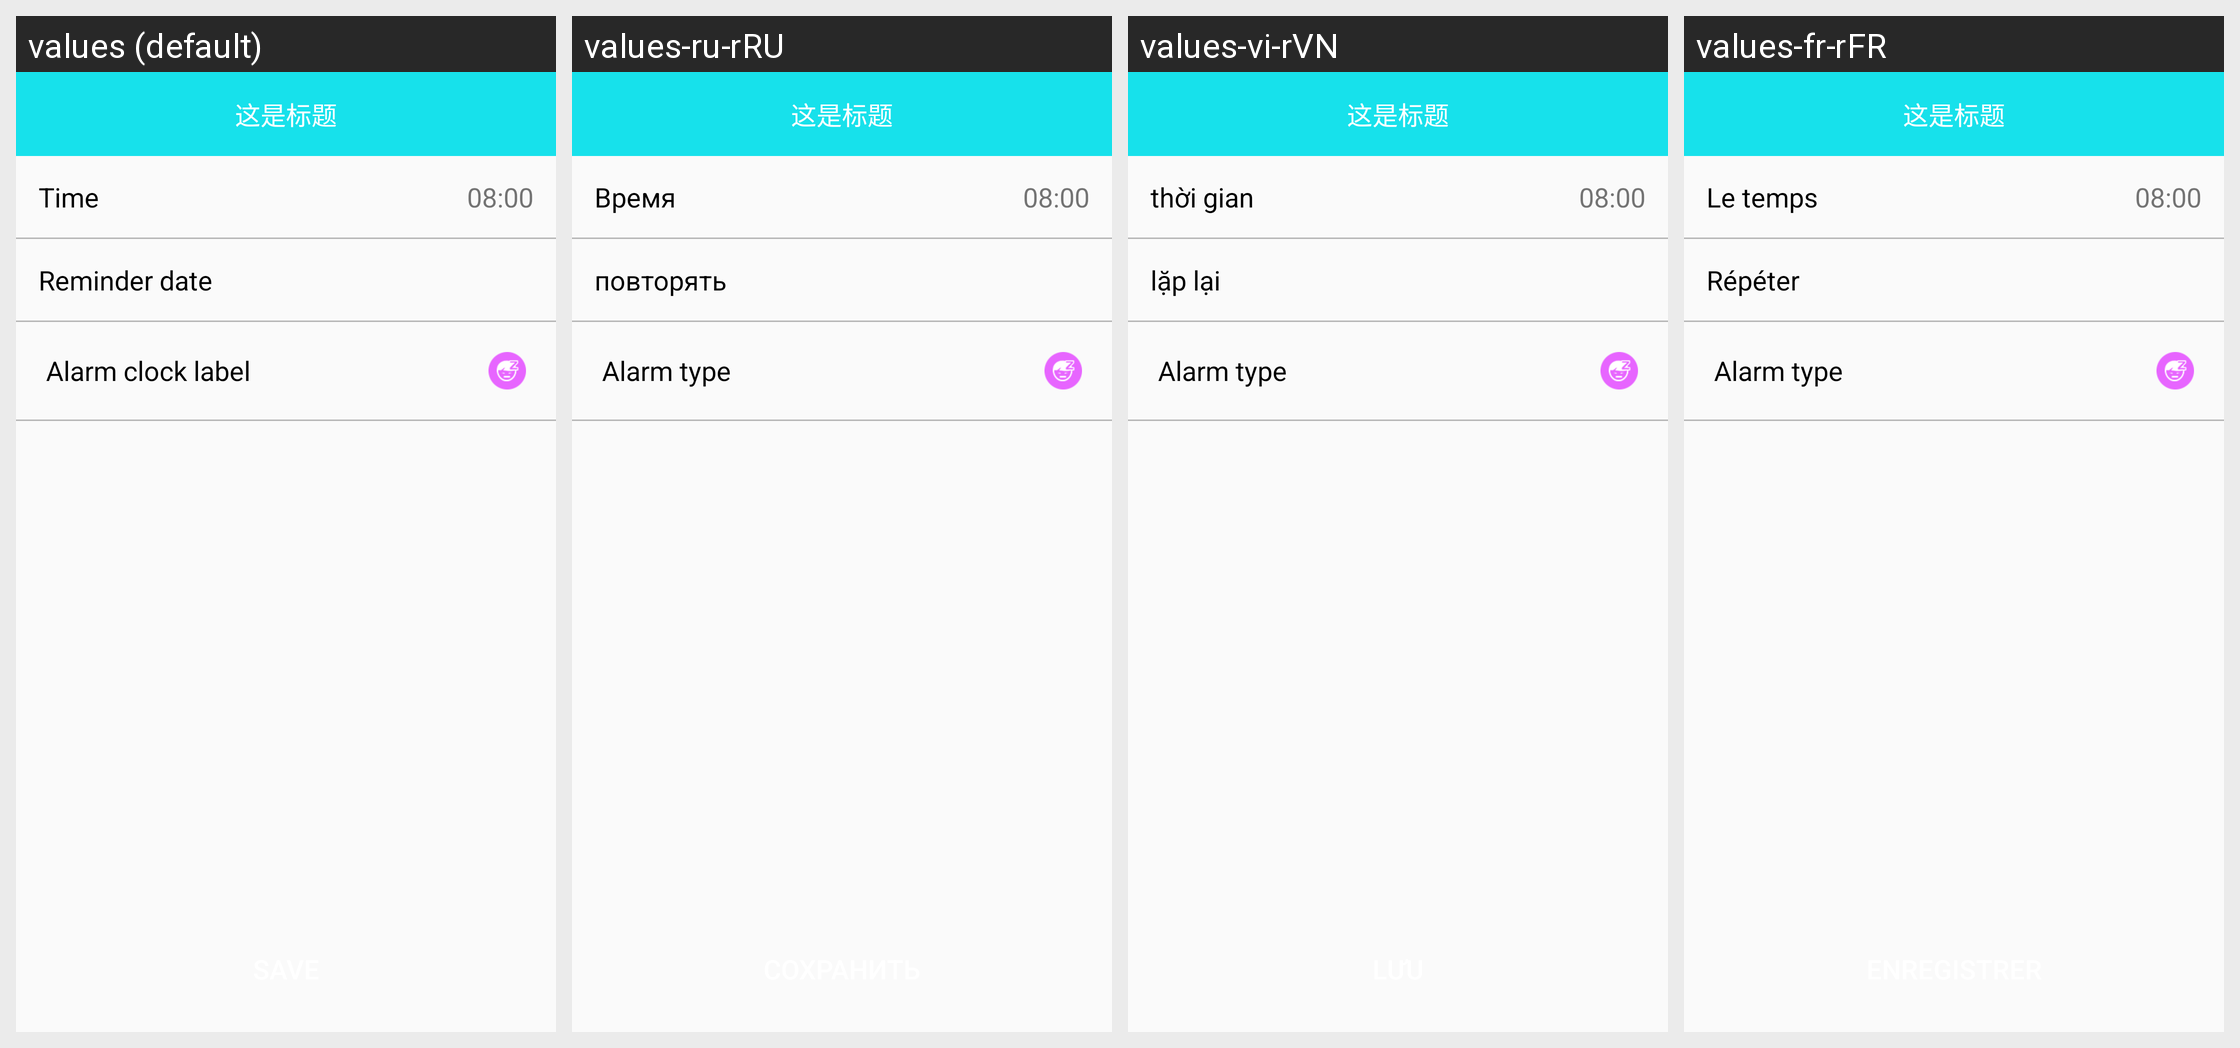

Strings drawn on this Android screen and how each of the app's shown locales translates them:
Android screen res/layout/activity_b30_setting_alarm.xml rendered under 4 locales, left to right: values (default), values-ru-rRU, values-vi-rVN, values-fr-rFR. Device: Nexus 5 (rendered at 1080×1920; each locale shown at half size, 540×960, under a caption strip naming it); theme BAppTheme.
Other locales in the repository, not shown: values-de-rDE, values-en, values-es-rES, values-fr-rBE, values-fr-rCA, values-it-rCH, values-it-rIT, values-ja-rJP, values-ko-rKR, values-pt-rBR, values-zh-rCN, values-zh-rHK, values-zh-rTW.
Strings drawn on this screen, with the default value and each locale's value (text and hints the layout hard-codes, and strings that could not be matched under every locale, appear in the picture but are not listed):

time
  values: Time
  values-ru-rRU: Время
  values-vi-rVN: thời gian
  values-fr-rFR: Le temps

repeat
  values: Reminder date
  values-ru-rRU: повторять
  values-vi-rVN: lặp lại
  values-fr-rFR: Répéter

string_alarm_type
  values: Alarm clock label
  values-ru-rRU: Alarm type
  values-vi-rVN: Alarm type
  values-fr-rFR: Alarm type
